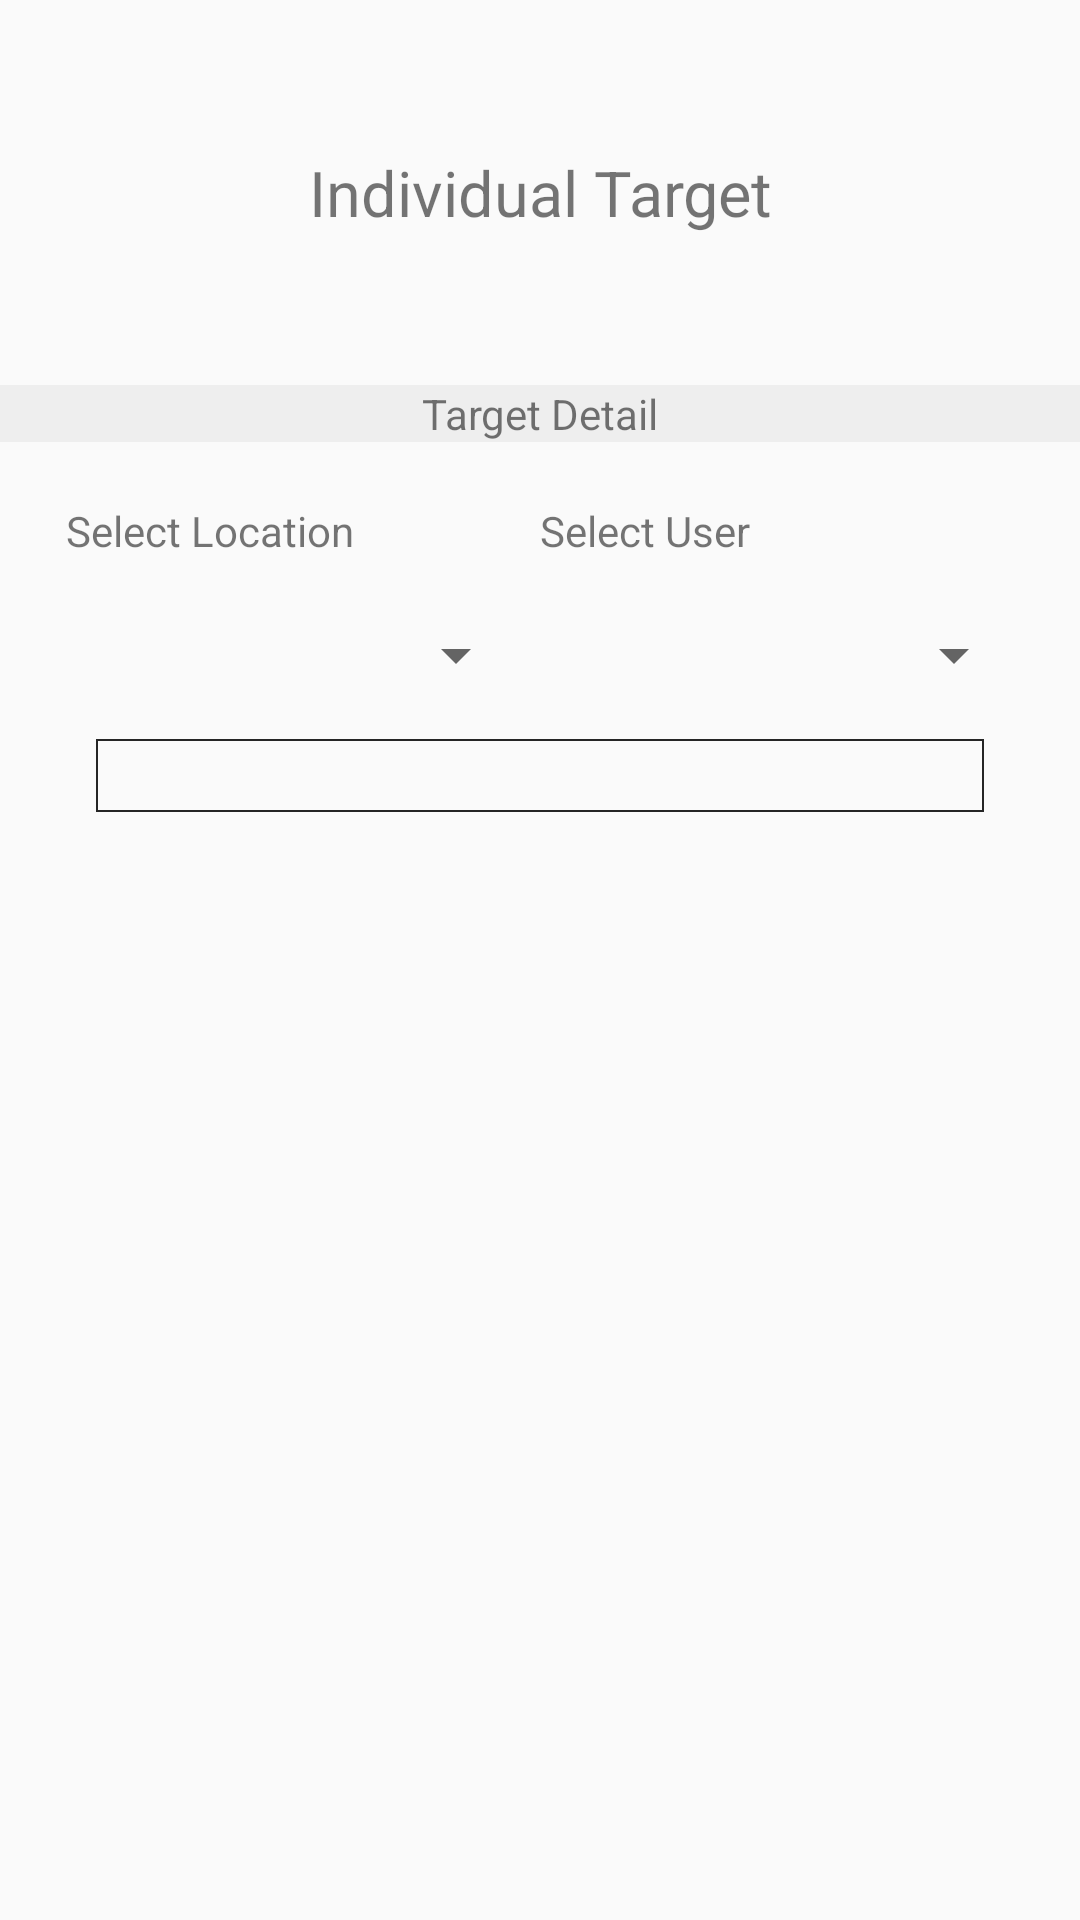

Layout XML and referenced resources for this Android screen:
<!-- AndroidManifest.xml: application theme AppTheme -->
<!-- res/layout/activity_add_individual_target.xml -->
<?xml version="1.0" encoding="utf-8"?>
<LinearLayout xmlns:android="http://schemas.android.com/apk/res/android"
    xmlns:app="http://schemas.android.com/apk/res-auto"
    xmlns:tools="http://schemas.android.com/tools"
    android:layout_width="match_parent"
    android:layout_height="match_parent"
    tools:context=".AddIndividualTargetActivity"
    android:orientation="vertical"
    >

    <TextView
        android:textSize="21dp"
        android:layout_marginTop="50dp"
        android:gravity="center"
        android:layout_width="match_parent"
        android:layout_height="wrap_content"
        android:text="Individual Target"
        />
    <TextView
        android:background="@drawable/border"
        android:textSize="14dp"
        android:layout_marginTop="50dp"
        android:gravity="center"
        android:layout_width="match_parent"
        android:layout_height="wrap_content"
        android:text="Target Detail"
        />

    <LinearLayout
        android:layout_marginTop="12dp"
        android:layout_marginLeft="14sp"
        android:layout_marginRight="14sp"
        android:layout_width="match_parent"
        android:layout_height="wrap_content"
        android:orientation="horizontal"
        android:weightSum="2"
        android:padding="8dp">

        <TextView
            android:layout_width="0dp"
            android:layout_height="wrap_content"
            android:layout_weight="1"
            android:text="Select Location"/>
        <TextView
            android:layout_width="0dp"
            android:layout_height="wrap_content"
            android:layout_weight="1"
            android:text="Select User"/>
    </LinearLayout>

    <LinearLayout
        android:layout_width="match_parent"
        android:layout_height="wrap_content"
        android:weightSum="2"
        android:layout_marginTop="8dp"
        android:layout_marginRight="14sp"
        android:layout_marginLeft="14dp"

        >
        <Spinner
            android:padding="4dp"
            android:layout_margin="4dp"
            android:layout_weight="1"
            android:layout_width="0dp"
            android:layout_height="wrap_content">

        </Spinner>
        <Spinner
            android:padding="4dp"
            android:layout_margin="4dp"
            android:layout_weight="1"
            android:layout_width="0dp"
            android:layout_height="wrap_content">

        </Spinner>

    </LinearLayout>

    <EditText
        android:layout_width="match_parent"
        android:layout_height="wrap_content"
        android:layout_marginTop="12dp"
        android:layout_marginLeft="32dp"
        android:layout_marginRight="32dp"
        android:background="@drawable/edt_border"
        />

</LinearLayout>
<!-- resources referenced by this layout -->
<resources>
  <!-- drawable border (drawable) -->
  <shape xmlns:android="http://schemas.android.com/apk/res/android" android:shape="rectangle" >
      <solid android:color="#eeeeee" />
  
  </shape>
  <!-- drawable edt_border (drawable) -->
  <shape xmlns:android="http://schemas.android.com/apk/res/android" android:shape="rectangle" >
  
      <stroke android:color="@color/colorBlack"
          android:width="0.5dp"/>
  
  </shape>
  <style name="AppTheme" parent="Theme.AppCompat.Light.NoActionBar">
          
          <item name="colorPrimary">@color/colorPrimary</item>
          <item name="colorPrimaryDark">@color/colorPrimaryDark</item>
          <item name="colorAccent">@color/colorAccent</item>
  
      </style>
  <color name="colorBlack">#252525</color>
  <color name="colorPrimary">#008577</color>
  <color name="colorPrimaryDark">#00574B</color>
  <color name="colorAccent">#D81B60</color>
</resources>
